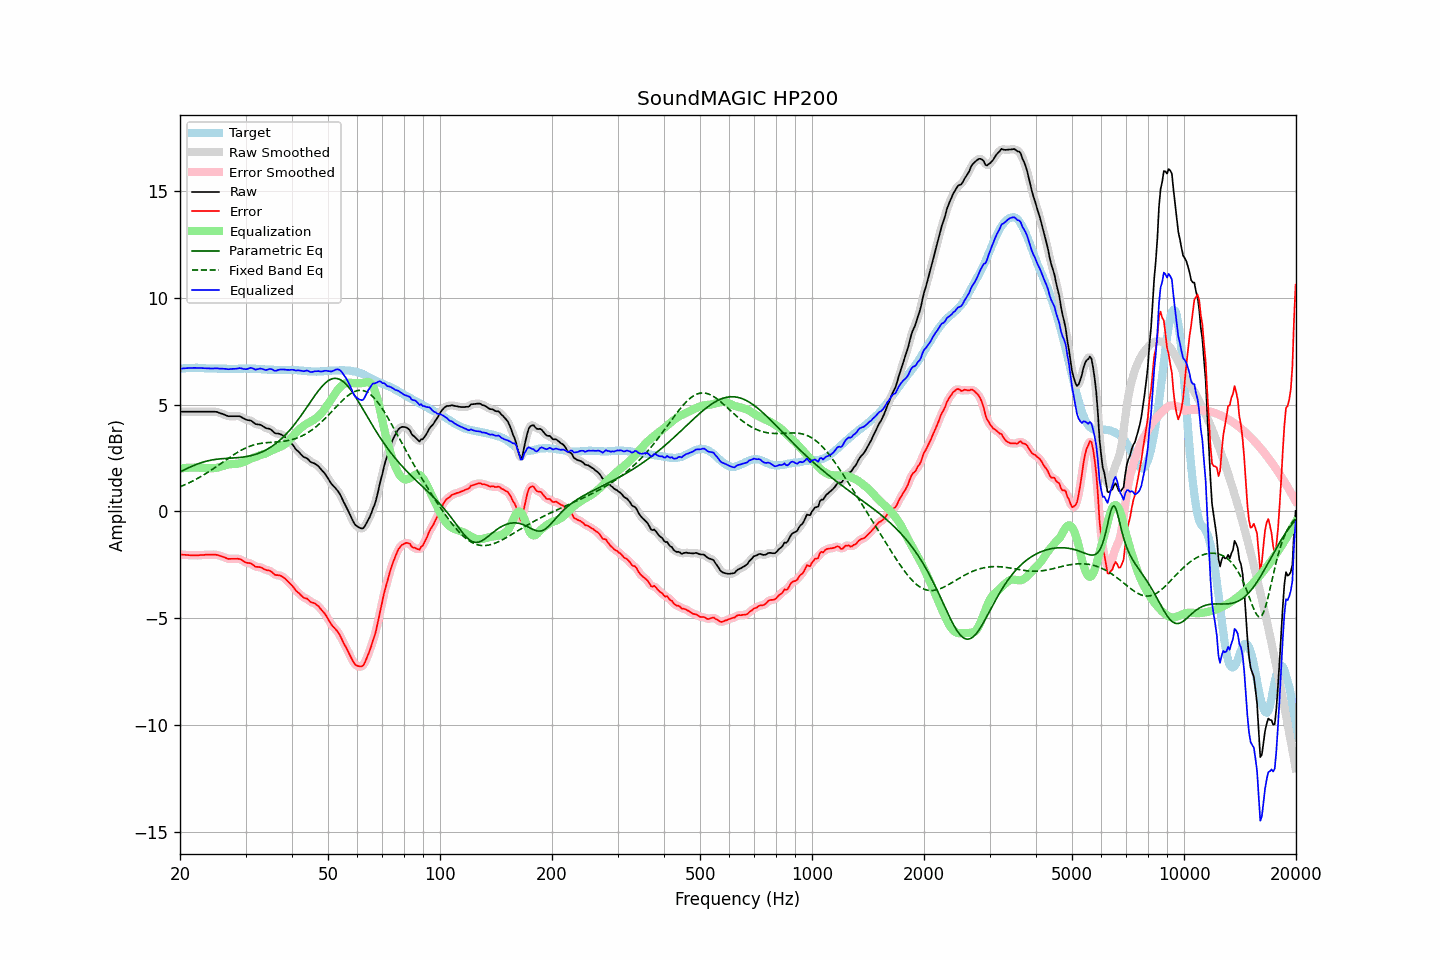

Data behind this chart, as committed beside it:
frequency, raw, error, smoothed, error_smoothed, equalization, parametric_eq, fixed_band_eq, equalized_raw, equalized_smoothed, target
20.00, 4.66, -2.01, 4.66, -2.01, 2.01, 1.85, 1.15, 6.67, 6.67, 6.67
20.20, 4.66, -2.02, 4.66, -2.02, 2.02, 1.89, 1.18, 6.68, 6.68, 6.68
20.40, 4.66, -2.03, 4.66, -2.03, 2.03, 1.92, 1.22, 6.69, 6.69, 6.69
20.61, 4.66, -2.03, 4.66, -2.03, 2.03, 1.96, 1.25, 6.70, 6.70, 6.69
20.81, 4.66, -2.04, 4.66, -2.04, 2.04, 2.00, 1.28, 6.70, 6.70, 6.70
21.02, 4.66, -2.04, 4.66, -2.04, 2.04, 2.03, 1.32, 6.71, 6.71, 6.70
21.23, 4.66, -2.05, 4.66, -2.05, 2.05, 2.07, 1.35, 6.71, 6.71, 6.71
21.44, 4.66, -2.05, 4.66, -2.05, 2.05, 2.10, 1.39, 6.71, 6.71, 6.71
21.66, 4.66, -2.05, 4.66, -2.05, 2.05, 2.13, 1.43, 6.72, 6.72, 6.71
21.87, 4.66, -2.05, 4.66, -2.05, 2.05, 2.16, 1.47, 6.72, 6.72, 6.71
22.09, 4.66, -2.06, 4.66, -2.05, 2.05, 2.19, 1.51, 6.72, 6.72, 6.72
22.31, 4.66, -2.06, 4.66, -2.05, 2.05, 2.22, 1.55, 6.71, 6.71, 6.72
22.54, 4.66, -2.05, 4.66, -2.05, 2.05, 2.25, 1.59, 6.71, 6.71, 6.71
22.76, 4.66, -2.04, 4.66, -2.04, 2.04, 2.28, 1.63, 6.71, 6.71, 6.70
22.99, 4.66, -2.04, 4.66, -2.04, 2.04, 2.30, 1.68, 6.70, 6.70, 6.70
23.22, 4.66, -2.04, 4.66, -2.03, 2.03, 2.32, 1.72, 6.70, 6.70, 6.70
23.45, 4.66, -2.03, 4.66, -2.03, 2.03, 2.34, 1.77, 6.69, 6.69, 6.69
23.69, 4.66, -2.03, 4.66, -2.03, 2.02, 2.36, 1.81, 6.69, 6.69, 6.69
23.92, 4.66, -2.02, 4.66, -2.02, 2.02, 2.38, 1.86, 6.69, 6.69, 6.69
24.16, 4.66, -2.02, 4.66, -2.02, 2.02, 2.40, 1.91, 6.68, 6.68, 6.69
24.40, 4.66, -2.02, 4.67, -2.02, 2.02, 2.41, 1.96, 6.69, 6.69, 6.69
24.65, 4.66, -2.02, 4.67, -2.02, 2.02, 2.42, 2.01, 6.69, 6.69, 6.69
24.89, 4.66, -2.02, 4.66, -2.02, 2.03, 2.43, 2.06, 6.70, 6.69, 6.69
25.14, 4.65, -2.03, 4.65, -2.04, 2.04, 2.44, 2.11, 6.70, 6.69, 6.69
25.39, 4.62, -2.05, 4.63, -2.05, 2.06, 2.45, 2.17, 6.69, 6.69, 6.68
25.65, 4.59, -2.08, 4.60, -2.08, 2.08, 2.46, 2.22, 6.68, 6.68, 6.68
25.91, 4.57, -2.10, 4.57, -2.10, 2.11, 2.47, 2.27, 6.68, 6.68, 6.68
26.16, 4.54, -2.13, 4.54, -2.13, 2.13, 2.47, 2.32, 6.68, 6.68, 6.68
26.43, 4.51, -2.16, 4.51, -2.16, 2.16, 2.48, 2.38, 6.67, 6.67, 6.67
26.69, 4.48, -2.19, 4.48, -2.19, 2.18, 2.48, 2.43, 6.66, 6.66, 6.67
26.96, 4.45, -2.22, 4.46, -2.21, 2.20, 2.49, 2.48, 6.65, 6.66, 6.67
27.23, 4.45, -2.22, 4.45, -2.22, 2.21, 2.49, 2.53, 6.66, 6.66, 6.67
27.50, 4.45, -2.22, 4.45, -2.22, 2.21, 2.50, 2.58, 6.66, 6.66, 6.67
27.77, 4.45, -2.22, 4.45, -2.22, 2.21, 2.50, 2.63, 6.67, 6.67, 6.67
28.05, 4.45, -2.22, 4.45, -2.21, 2.22, 2.51, 2.68, 6.67, 6.67, 6.67
28.33, 4.45, -2.21, 4.46, -2.21, 2.22, 2.51, 2.73, 6.68, 6.68, 6.67
28.62, 4.45, -2.21, 4.46, -2.21, 2.23, 2.52, 2.77, 6.69, 6.69, 6.67
28.90, 4.45, -2.22, 4.45, -2.23, 2.25, 2.52, 2.82, 6.71, 6.70, 6.68
29.19, 4.42, -2.25, 4.42, -2.26, 2.27, 2.53, 2.86, 6.70, 6.69, 6.68
29.48, 4.37, -2.30, 4.38, -2.30, 2.30, 2.54, 2.90, 6.67, 6.68, 6.68
29.78, 4.33, -2.35, 4.33, -2.35, 2.33, 2.55, 2.94, 6.66, 6.66, 6.68
30.08, 4.30, -2.39, 4.30, -2.38, 2.36, 2.56, 2.97, 6.65, 6.66, 6.68
30.38, 4.27, -2.41, 4.28, -2.40, 2.39, 2.58, 3.01, 6.67, 6.68, 6.68
30.68, 4.26, -2.42, 4.27, -2.42, 2.43, 2.59, 3.04, 6.70, 6.70, 6.68
30.99, 4.25, -2.43, 4.24, -2.44, 2.46, 2.61, 3.06, 6.72, 6.71, 6.68
31.30, 4.21, -2.47, 4.20, -2.48, 2.49, 2.63, 3.09, 6.70, 6.69, 6.68
31.61, 4.14, -2.53, 4.15, -2.53, 2.52, 2.65, 3.11, 6.66, 6.67, 6.68
31.93, 4.09, -2.59, 4.10, -2.57, 2.55, 2.67, 3.13, 6.63, 6.65, 6.68
32.24, 4.07, -2.59, 4.08, -2.59, 2.58, 2.70, 3.15, 6.65, 6.65, 6.67
32.57, 4.06, -2.60, 4.06, -2.60, 2.61, 2.72, 3.17, 6.67, 6.67, 6.66
32.89, 4.05, -2.61, 4.05, -2.61, 2.63, 2.75, 3.18, 6.69, 6.68, 6.66
33.22, 4.01, -2.64, 4.01, -2.64, 2.66, 2.79, 3.19, 6.67, 6.67, 6.65
33.55, 3.96, -2.69, 3.96, -2.68, 2.68, 2.82, 3.20, 6.64, 6.64, 6.65
33.89, 3.91, -2.72, 3.92, -2.72, 2.70, 2.86, 3.21, 6.62, 6.63, 6.64
34.23, 3.88, -2.75, 3.89, -2.74, 2.74, 2.90, 3.22, 6.62, 6.63, 6.64
34.57, 3.87, -2.76, 3.87, -2.76, 2.77, 2.94, 3.22, 6.65, 6.65, 6.63
34.92, 3.85, -2.78, 3.85, -2.79, 2.81, 2.99, 3.23, 6.67, 6.66, 6.63
35.27, 3.81, -2.83, 3.80, -2.83, 2.85, 3.04, 3.24, 6.65, 6.65, 6.63
35.62, 3.73, -2.89, 3.73, -2.89, 2.88, 3.09, 3.24, 6.62, 6.62, 6.63
35.97, 3.66, -2.96, 3.68, -2.94, 2.91, 3.14, 3.25, 6.58, 6.59, 6.63
... 635 more rows
